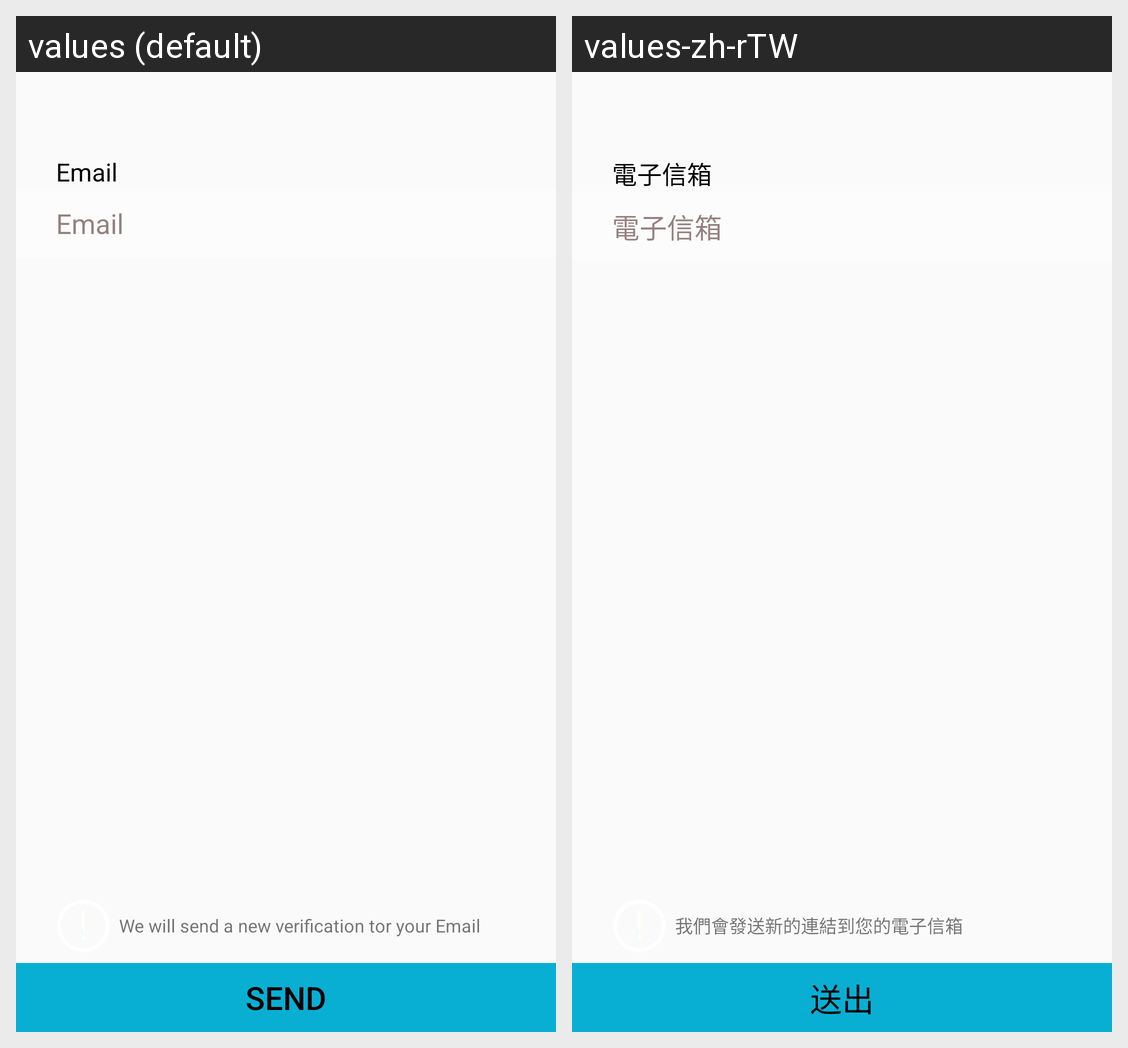

Translations of the strings shown on this Android screen, per locale in the grid:
Android screen res/layout/activity_forget_password.xml rendered under 2 locales, left to right: values (default), values-zh-rTW. Device: Nexus 5 (rendered at 1080×1920; each locale shown at half size, 540×960, under a caption strip naming it); theme AppTheme.
Strings drawn on this screen, with the default value and each locale's value (text and hints the layout hard-codes, and strings that could not be matched under every locale, appear in the picture but are not listed):

account_str
  values: Email
  values-zh-rTW: 電子信箱

send
  values: Send
  values-zh-rTW: 送出

forget_pass_email_hint
  values: We will send a new verification tor your Email
  values-zh-rTW: 我們會發送新的連結到您的電子信箱
